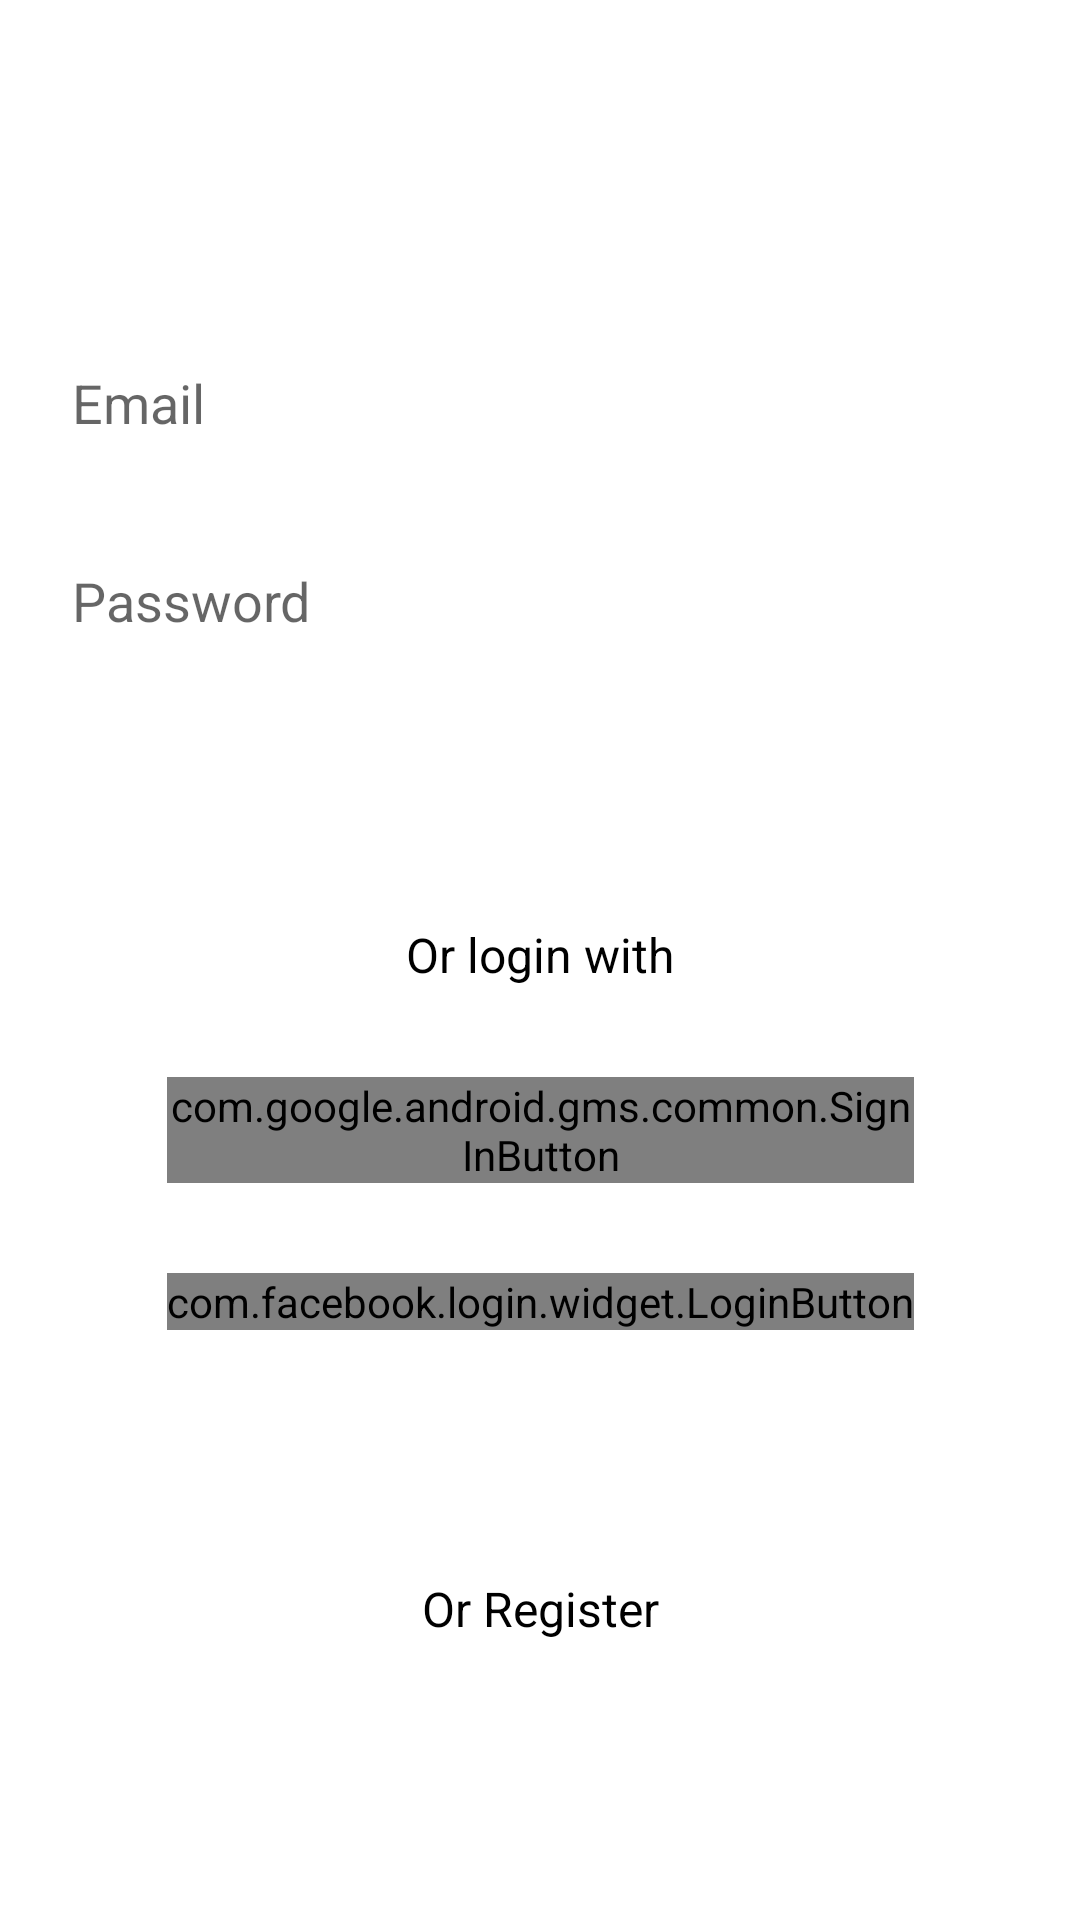

This screen was rendered from an Android layout file. Write that file and the resources it references.
<!-- AndroidManifest.xml: application theme Theme.Aroohfeen -->
<!-- res/layout/activity_login.xml -->
<?xml version="1.0" encoding="utf-8"?>
<androidx.constraintlayout.widget.ConstraintLayout xmlns:android="http://schemas.android.com/apk/res/android"
    xmlns:app="http://schemas.android.com/apk/res-auto"
    xmlns:tools="http://schemas.android.com/tools"
    android:layout_width="match_parent"
    android:layout_height="match_parent"
    tools:context=".ui.SignupActivity">

    <androidx.constraintlayout.widget.ConstraintLayout
        android:layout_width="match_parent"
        android:layout_height="wrap_content"
        android:padding="8dp"
        app:layout_constraintTop_toTopOf="parent"
        app:layout_constraintBottom_toBottomOf="parent"
        app:layout_constraintStart_toStartOf="parent"
        app:layout_constraintEnd_toEndOf="parent">

        <EditText
            android:id="@+id/email_et"
            android:layout_width="match_parent"
            android:layout_height="50dp"
            android:hint="@string/email"
            android:textSize="18sp"
            android:maxLines="1"
            android:paddingStart="8dp"
            android:layout_marginTop="16dp"
            android:layout_marginStart="8dp"
            android:layout_marginEnd="8dp"
            android:background="@drawable/view_background_form"
            app:layout_constraintTop_toTopOf="parent"
            app:layout_constraintStart_toStartOf="parent"
            app:layout_constraintEnd_toEndOf="parent"/>


        <EditText
            android:id="@+id/password_et"
            android:layout_width="match_parent"
            android:layout_height="50dp"
            android:inputType="textPassword"
            android:maxLines="1"
            android:hint="@string/password"
            android:textSize="18sp"
            android:paddingStart="8dp"
            android:layout_marginTop="16dp"
            android:layout_marginStart="8dp"
            android:layout_marginEnd="8dp"
            android:background="@drawable/view_background_form"
            app:layout_constraintTop_toBottomOf="@id/email_et"
            app:layout_constraintStart_toStartOf="parent"
            app:layout_constraintEnd_toEndOf="parent"/>





        <Button
            android:id="@+id/button_register"
            android:layout_width="match_parent"
            android:layout_height="50dp"
            android:maxLines="1"
            android:elevation="4dp"
            android:layout_marginTop="16dp"
            android:text="@string/login"
            android:textSize="18sp"
            android:textColor="@color/white"
            android:layout_marginStart="8dp"
            android:layout_marginEnd="8dp"
            android:background="@drawable/button_background_blue"
            app:layout_constraintTop_toBottomOf="@id/password_et"
            app:layout_constraintStart_toStartOf="parent"
            app:layout_constraintEnd_toEndOf="parent" />

        <TextView
            android:id="@+id/or_login_with_social_label"
            android:layout_width="wrap_content"
            android:layout_height="wrap_content"
            android:text="@string/or_login_with"
            android:textColor="@color/black"
            android:textSize="16sp"
            android:layout_marginTop="16dp"
            app:layout_constraintTop_toBottomOf="@id/button_register"
            app:layout_constraintStart_toStartOf="parent"
            app:layout_constraintEnd_toEndOf="parent"/>

        <com.google.android.gms.common.SignInButton
            android:id="@+id/button_gmail_login"
            android:layout_width="0dp"
            android:layout_height="wrap_content"
            android:layout_marginTop="30dp"
            app:layout_constraintTop_toBottomOf="@id/or_login_with_social_label"
            app:layout_constraintStart_toStartOf="@id/button_facebook_login"
            app:layout_constraintEnd_toEndOf="@id/button_facebook_login"/>

        <com.facebook.login.widget.LoginButton
            android:id="@+id/button_facebook_login"
            android:layout_width="wrap_content"
            android:layout_height="wrap_content"
            android:layout_gravity="center_horizontal"
            android:layout_marginTop="30dp"
            android:layout_marginBottom="30dp"
            app:layout_constraintTop_toBottomOf="@id/button_gmail_login"
            app:layout_constraintStart_toStartOf="parent"
            app:layout_constraintEnd_toEndOf="parent" />

        <Button
            android:id="@+id/button_twitter_register"
            android:layout_width="match_parent"
            android:layout_height="50dp"
            android:maxLines="1"
            android:elevation="4dp"
            android:layout_marginTop="16dp"
            android:text="@string/login_with_twitter"
            android:textSize="18sp"
            android:textColor="@color/white"
            android:layout_marginStart="8dp"
            android:layout_marginEnd="8dp"
            android:background="@drawable/button_background_blue"
            app:layout_constraintTop_toBottomOf="@id/button_facebook_login"
            app:layout_constraintStart_toStartOf="parent"
            app:layout_constraintEnd_toEndOf="parent" />

        <TextView
            android:id="@+id/or_register"
            android:layout_width="wrap_content"
            android:layout_height="wrap_content"
            android:text="Or Register"
            android:textColor="@color/black"
            android:textSize="16sp"
            android:layout_marginTop="16dp"
            app:layout_constraintTop_toBottomOf="@id/button_twitter_register"
            app:layout_constraintStart_toStartOf="parent"
            app:layout_constraintEnd_toEndOf="parent"/>


    </androidx.constraintlayout.widget.ConstraintLayout>

</androidx.constraintlayout.widget.ConstraintLayout>
<!-- resources referenced by this layout -->
<resources>
  <color name="black">#FF000000</color>
  <color name="white">#FFFFFFFF</color>
  <string name="email">Email</string>
  <string name="login">Login</string>
  <string name="login_with_twitter">Login with Twitter</string>
  <string name="or_login_with">Or login with</string>
  <string name="password">Password</string>
  <style name="Theme.Aroohfeen" parent="Theme.MaterialComponents.Light.NoActionBar">
          
          <item name="colorPrimary">@color/colorPrimary</item>
          <item name="colorPrimaryVariant">@color/colorAccent</item>
          <item name="colorOnPrimary">@color/white</item>
          
          <item name="colorSecondary">@color/colorPrimary</item>
          <item name="colorSecondaryVariant">@color/teal_200</item>
          <item name="colorOnSecondary">@color/colorAccent</item>
          
          <item name="android:statusBarColor" tools:targetApi="l">?attr/colorPrimaryVariant</item>
          
          <item name="materialCalendarStyle">@style/Widget.MaterialComponents.MaterialCalendar</item>
          <item name="materialCalendarFullscreenTheme">@style/ThemeOverlay.MaterialComponents.MaterialCalendar.Fullscreen</item>
          <item name="materialCalendarTheme">@style/ThemeOverlay.MaterialComponents.MaterialCalendar</item>
      </style>
  <color name="colorPrimary">#006aa0</color>
  <color name="colorAccent">#ffcf2c</color>
  <color name="teal_200">#FF03DAC5</color>
</resources>
